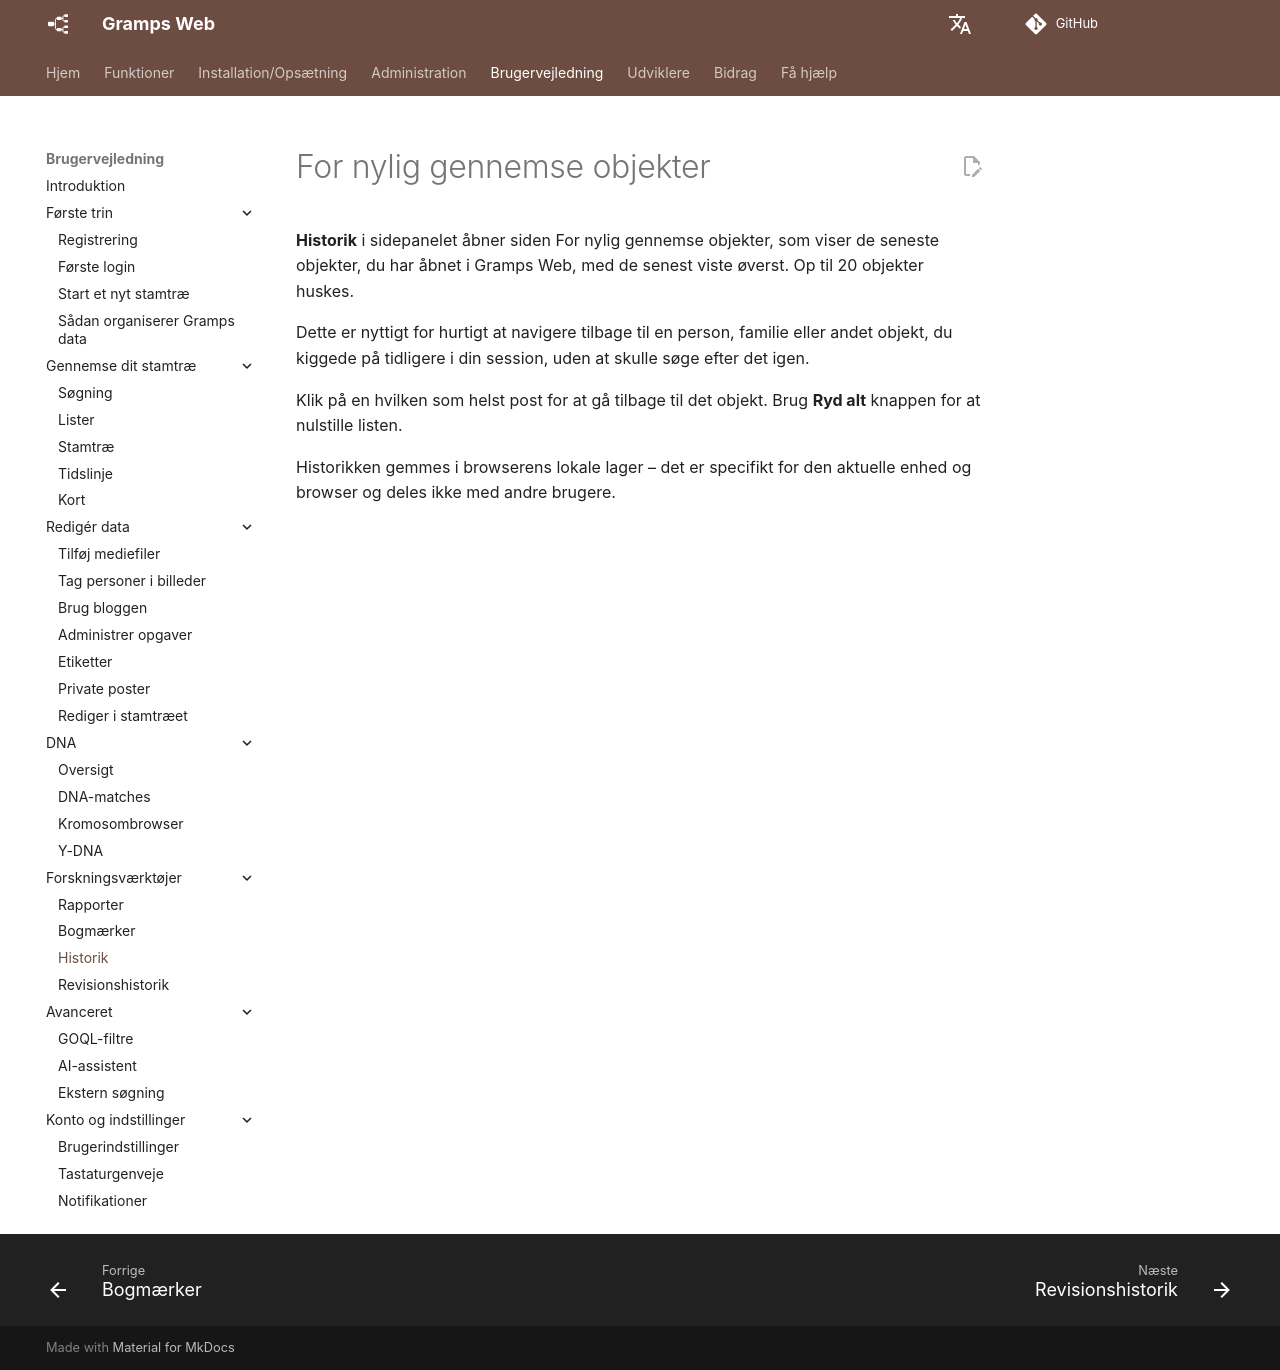

repository: gramps-project/gramps-web-docs · page: da/user-guide/recent/index.html · generator: mkdocs

# For nylig gennemse objekter

**Historik** i sidepanelet åbner siden For nylig gennemse objekter, som viser de seneste objekter, du har åbnet i Gramps Web, med de senest viste øverst. Op til 20 objekter huskes.

Dette er nyttigt for hurtigt at navigere tilbage til en person, familie eller andet objekt, du kiggede på tidligere i din session, uden at skulle søge efter det igen.

Klik på en hvilken som helst post for at gå tilbage til det objekt. Brug **Ryd alt** knappen for at nulstille listen.

Historikken gemmes i browserens lokale lager – det er specifikt for den aktuelle enhed og browser og deles ikke med andre brugere.
